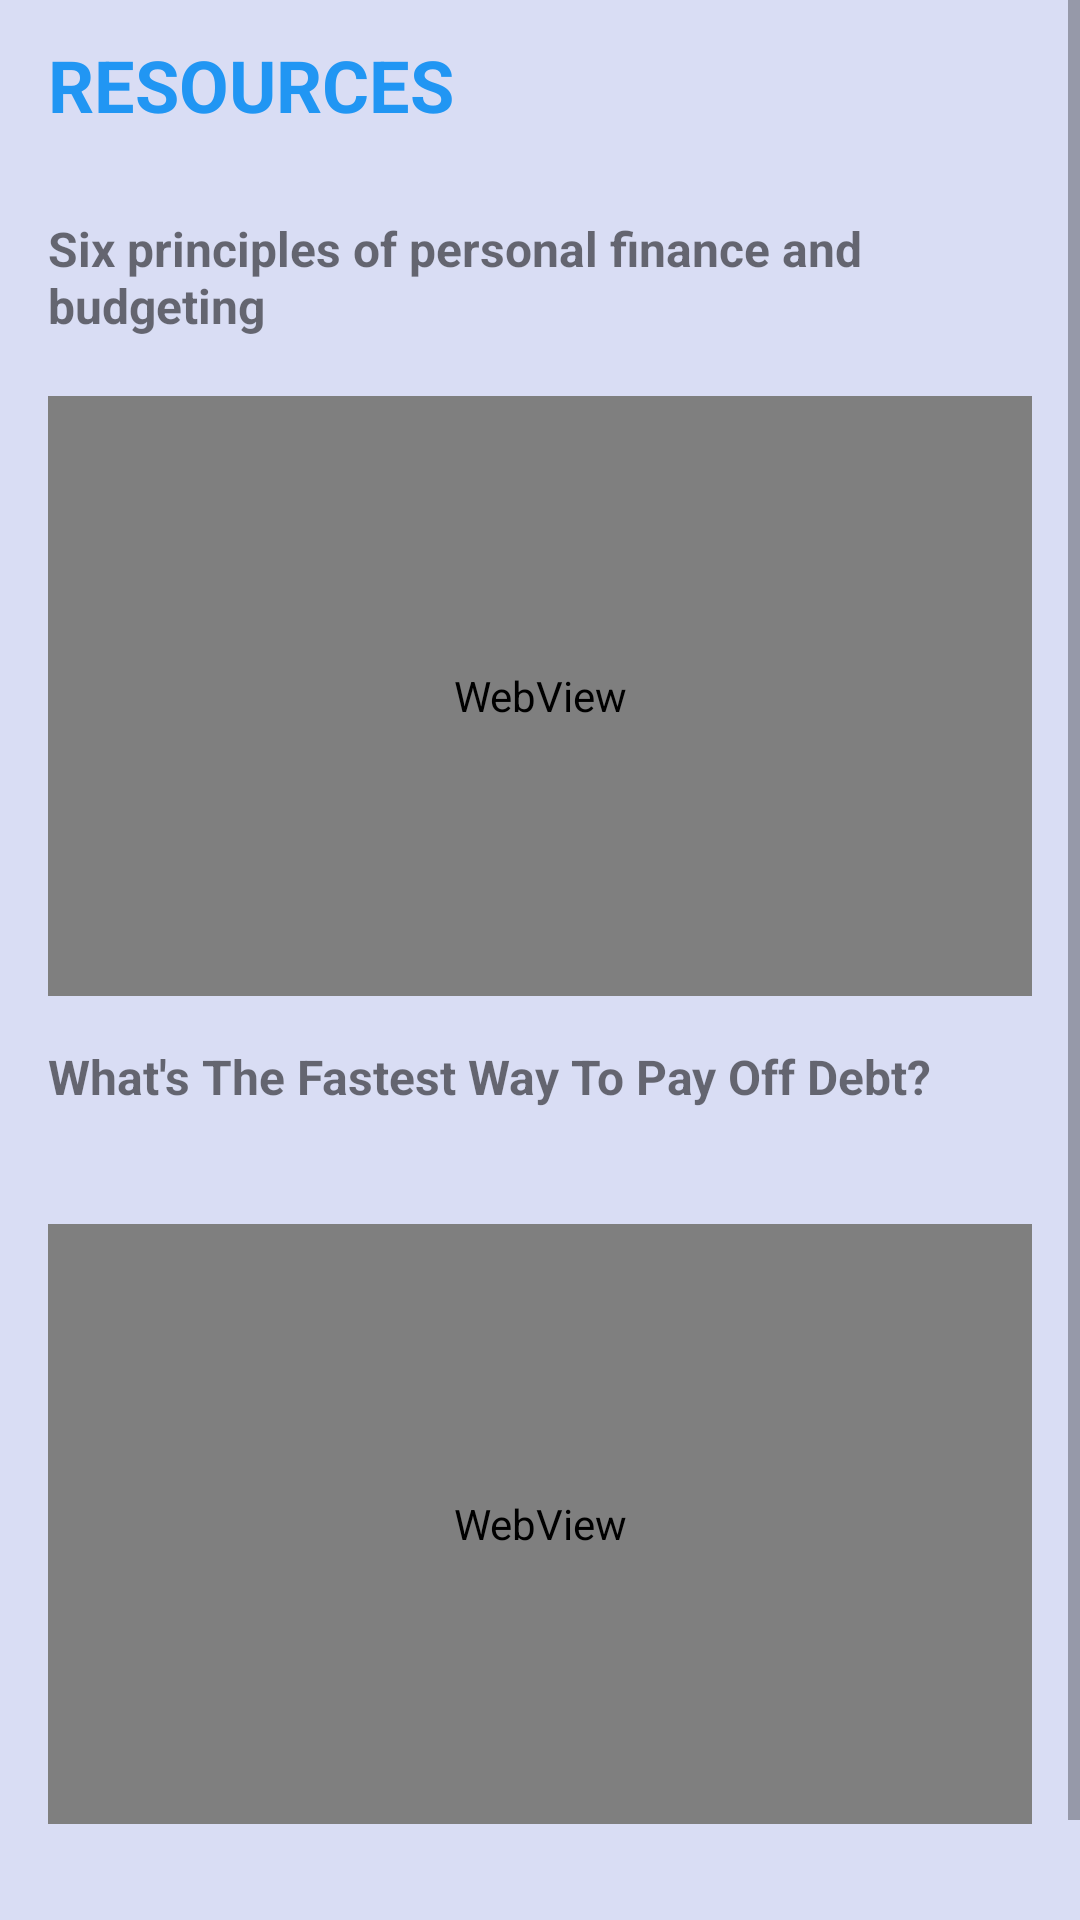

Layout XML and referenced resources for this Android screen:
<!-- AndroidManifest.xml: application theme AppTheme -->
<!-- res/layout/activity_resources.xml -->
<?xml version="1.0" encoding="utf-8"?>
<LinearLayout xmlns:android="http://schemas.android.com/apk/res/android"
    xmlns:app="http://schemas.android.com/apk/res-auto"
    xmlns:tools="http://schemas.android.com/tools"
    android:layout_width="match_parent"
    android:layout_height="match_parent"
    android:background="#D9DDF4"
    android:orientation="vertical"
    tools:context=".Navigation.ResourcesActivity">

    <ScrollView
        android:layout_width="match_parent"
        android:layout_height="match_parent">

        <LinearLayout
            android:layout_width="match_parent"
            android:layout_height="wrap_content"
            android:orientation="vertical">

            <TextView
                android:id="@+id/textView32"
                android:layout_width="match_parent"
                android:layout_height="60dp"
                android:layout_marginStart="16dp"
                android:layout_marginTop="12dp"
                android:text="RESOURCES"
                android:textColor="@color/blue"
                android:textSize="24sp"
                android:textStyle="bold" />

            <TextView
                android:id="@+id/textView33"
                android:layout_width="match_parent"
                android:layout_height="44dp"
                android:layout_marginStart="16dp"
                android:text="Six principles of personal finance and budgeting"
                android:textSize="16sp"
                android:textStyle="bold" />

            <WebView
                android:id="@+id/youtubeView1"
                android:layout_width="match_parent"
                android:layout_height="200dp"
                android:layout_margin="16dp">

            </WebView>

            <TextView
                android:id="@+id/textView37"
                android:layout_width="match_parent"
                android:layout_height="44dp"
                android:layout_marginStart="16dp"
                android:text="What's The Fastest Way To Pay Off Debt?"
                android:textSize="16sp"
                android:textStyle="bold" />

            <WebView
                android:id="@+id/youtubeView2"
                android:layout_width="match_parent"
                android:layout_height="200dp"
                android:layout_margin="16dp" />

            <WebView
                android:id="@+id/webView1"
                android:layout_width="match_parent"
                android:layout_height="match_parent"
                android:layout_margin="16dp" />
        </LinearLayout>
    </ScrollView>

</LinearLayout>
<!-- resources referenced by this layout -->
<resources>
  <color name="blue">#2196F3</color>--&gt;
  <style name="AppTheme" parent="Theme.MaterialComponents.Light">
          
          <item name="colorPrimary">@color/colorPrimary</item>
          <item name="colorPrimaryDark">@color/colorPrimaryDark</item>
          <item name="colorAccent">@color/colorAccent</item>
      </style>
  <color name="colorPrimary">#1976D2</color>
  <color name="colorPrimaryDark">#448AFF</color>
  <color name="colorAccent">#2979FF</color>
</resources>
